Image classification data set "Kuku-Anemia.v4i.folder" (Dani461-dev/Kuku-Anemia on GitHub). Class labels (2): anemia, non anemia.

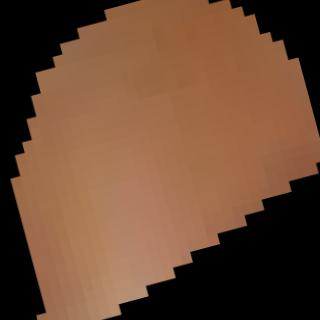
Label: anemia

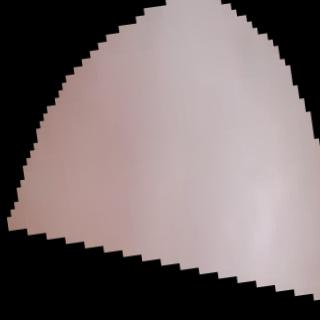
Label: anemia

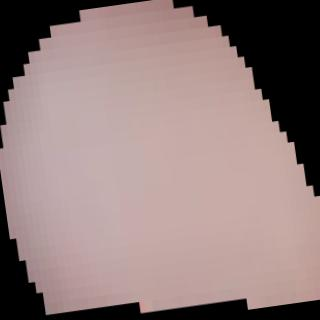
Label: anemia

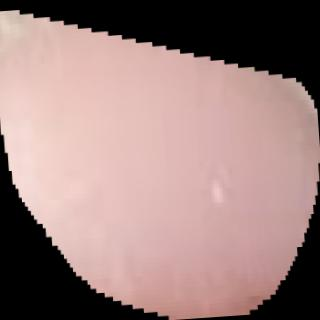
Label: non anemia

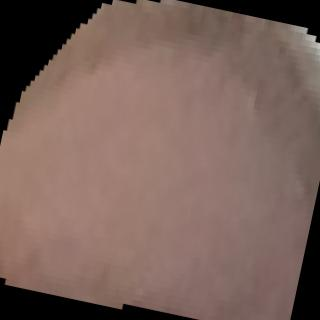
Label: non anemia

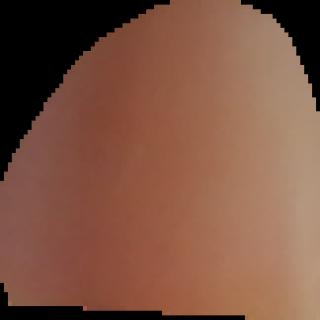
Label: anemia
